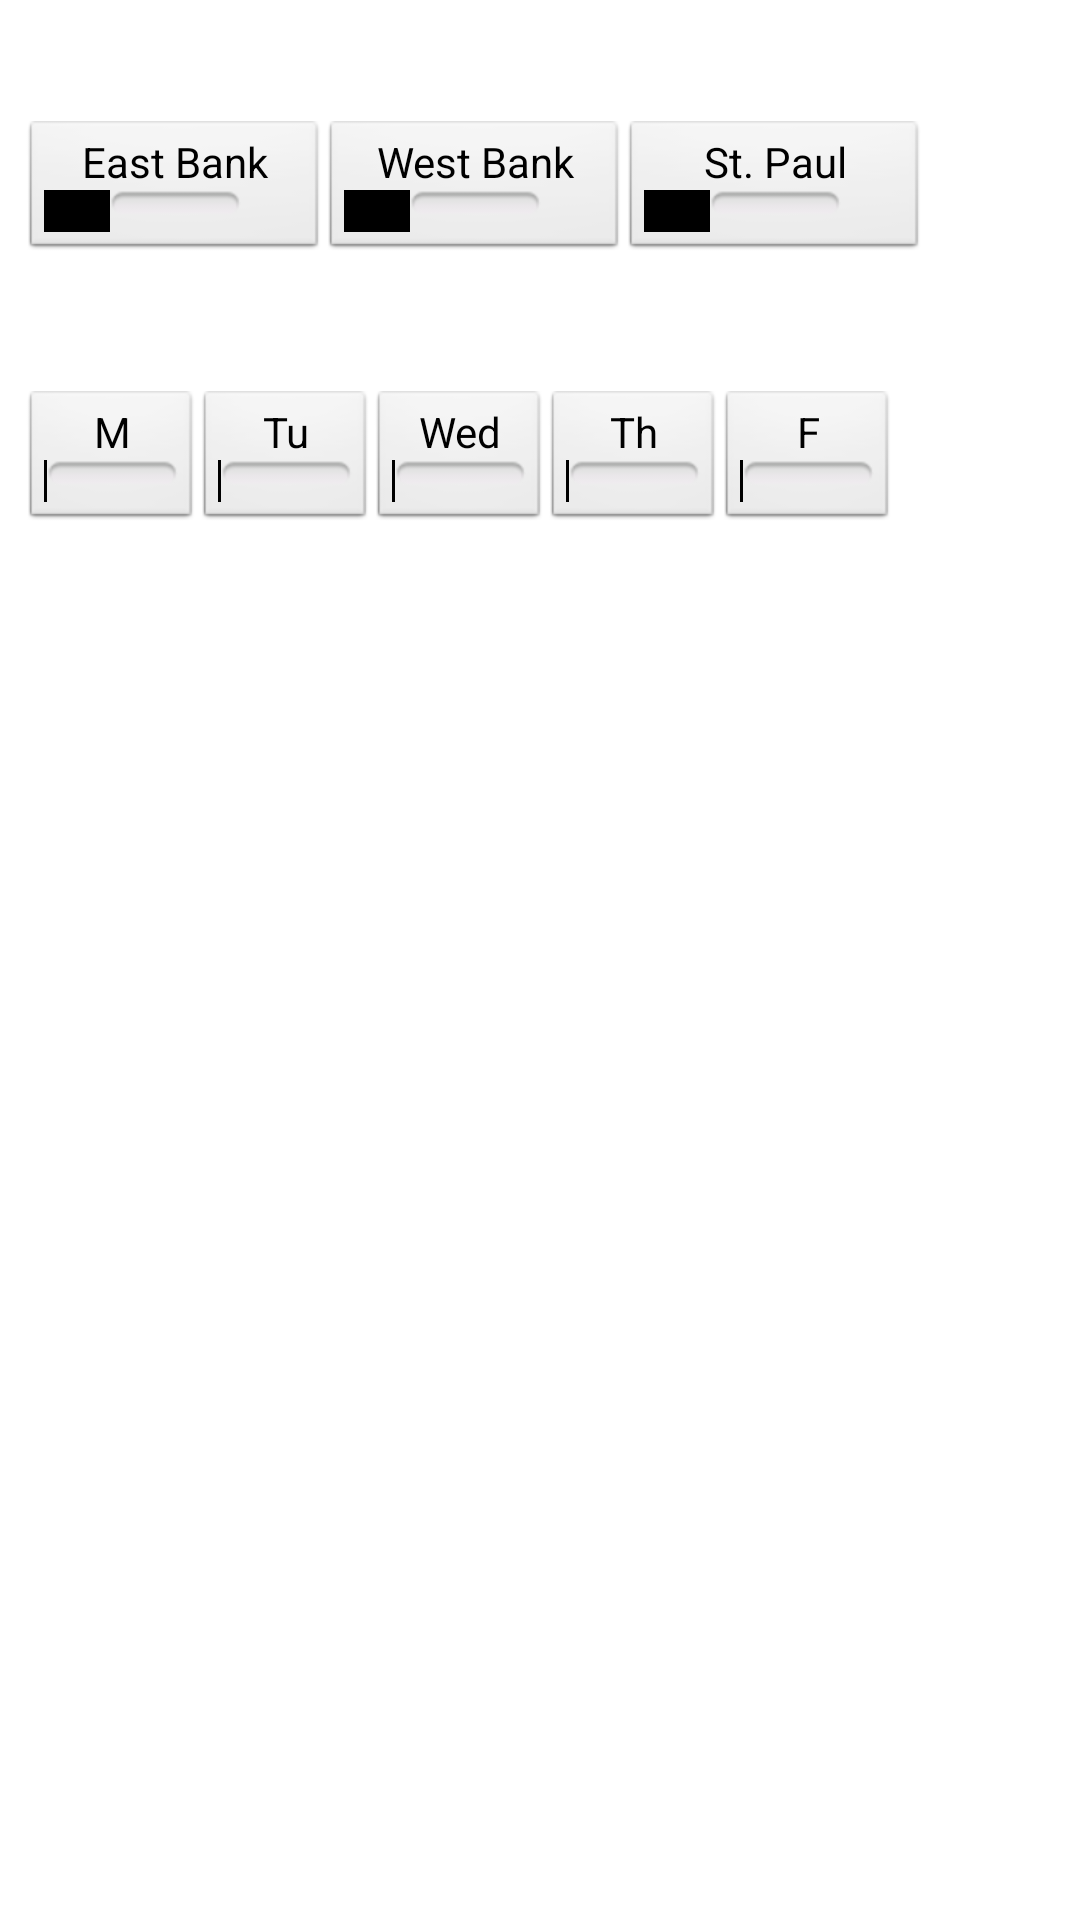

Reconstruct the res/layout file that produces this screen, plus the resources it refers to.
<!-- AndroidManifest.xml: application theme AppTheme -->
<!-- res/layout/activity_filter_courses_dialog.xml -->
<LinearLayout xmlns:android="http://schemas.android.com/apk/res/android"
    xmlns:tools="http://schemas.android.com/tools"
    android:id="@+id/LinearLayout1"
    android:layout_width="match_parent"
    android:layout_height="match_parent"
    android:orientation="vertical" >
    
    <LinearLayout  xmlns:tools="http://schemas.android.com/tools"
    android:id="@+id/LinearLayout2"
    android:layout_width="wrap_content"
    android:layout_height="wrap_content"
    android:orientation="vertical">

	    <TextView
	        android:id="@+id/location"
	        android:layout_width="wrap_content"
	        android:layout_height="wrap_content"
	        android:layout_gravity="left"
	        android:paddingLeft="6dp"
	        android:text="Location"
	        android:textColor="#ffffffff"
	        android:textSize="@dimen/location_size" />
	    
		<LinearLayout
		    xmlns:tools="http://schemas.android.com/tools"
		    android:id="@+id/LinearLayout3"
		    android:layout_width="wrap_content"
		    android:layout_height="wrap_content"
		    android:orientation="horizontal"
		    android:paddingLeft="8dp" >

	    <ToggleButton
	        android:id="@+id/ebank"
	        android:layout_width="100dp"
	        android:layout_height="wrap_content"
	        android:onClick="setButton"
	        android:text="East Bank"
	        android:textOff="East Bank"
	        android:textOn="East Bank" />

	    <ToggleButton
	        android:id="@+id/wbank"
	        android:layout_width="100dp"
	        android:layout_height="wrap_content"
	        android:text="West Bank"
	        android:textOff="West Bank"
	        android:textOn="West Bank" />

	      <ToggleButton
	          android:id="@+id/spaul"
	          android:layout_width="100dp"
	          android:layout_height="wrap_content"
	          android:text="St. Paul"
	          android:textOff="St. Paul"
	          android:textOn="St. Paul" />

	    </LinearLayout>
	    
		 <TextView
		     android:id="@+id/time"
		     android:layout_width="wrap_content"
		     android:layout_height="wrap_content"
		     android:layout_gravity="left"
		     android:paddingLeft="6dp"
		     android:paddingTop="4dp"
		     android:shadowDx="0.5"
		     android:shadowDy="0.6"
		     android:shadowRadius="1"
		     android:text="Time"
		     android:textColor="#ffffffff"
		     android:textSize="@dimen/location_size" />
		 
		 <LinearLayout
		     xmlns:tools="http://schemas.android.com/tools"
		     android:id="@+id/LinearLayout3"
		     android:layout_width="fill_parent"
		     android:layout_height="wrap_content"
		     android:orientation="horizontal"
		     android:paddingLeft="8dp"
		     android:paddingRight="4dp" >

	    <ToggleButton
	        android:id="@+id/mon"
	        android:layout_width="58dp"
	        android:layout_height="wrap_content"
	        android:gravity="center"
	        android:text="M"
	        android:textOff="M"
	        android:textOn="M" />

	     <ToggleButton
	         android:id="@+id/tue"
	         android:layout_width="58dp"
	         android:layout_height="wrap_content"
	         android:text="Tu"
	         android:textOff="Tu"
	         android:textOn="Tu" />

	      <ToggleButton
	          android:id="@+id/wed"
	          android:layout_width="58dp"
	          android:layout_height="wrap_content"	         
	          android:text="W"
	          android:textOff="Wed"
	          android:textOn="Wed" />

	      <ToggleButton
	          android:id="@+id/thur"
	          android:layout_width="58dp"
	          android:layout_height="wrap_content"
	          android:text="Th"
	          android:textOff="Th"
	          android:textOn="Th" />

	      <ToggleButton
	          android:id="@+id/fri"
	          android:layout_width="58dp"
	          android:layout_height="wrap_content"
	          android:onClick="setButton"
	          android:text="F"
	          android:textOff="F"
	          android:textOn="F" />

	    </LinearLayout>
		
		
    </LinearLayout>

    <ListView
        android:id="@+id/feedbackFilterView"
        android:layout_width="match_parent"
        android:layout_height="wrap_content" 
        android:paddingLeft="10dp"
        android:paddingRight="10dp">

    </ListView>

</LinearLayout>
<!-- resources referenced by this layout -->
<resources>
  <dimen name="location_size">30dp</dimen>
  <style name="AppTheme" parent="android:Theme.Light" />
</resources>
